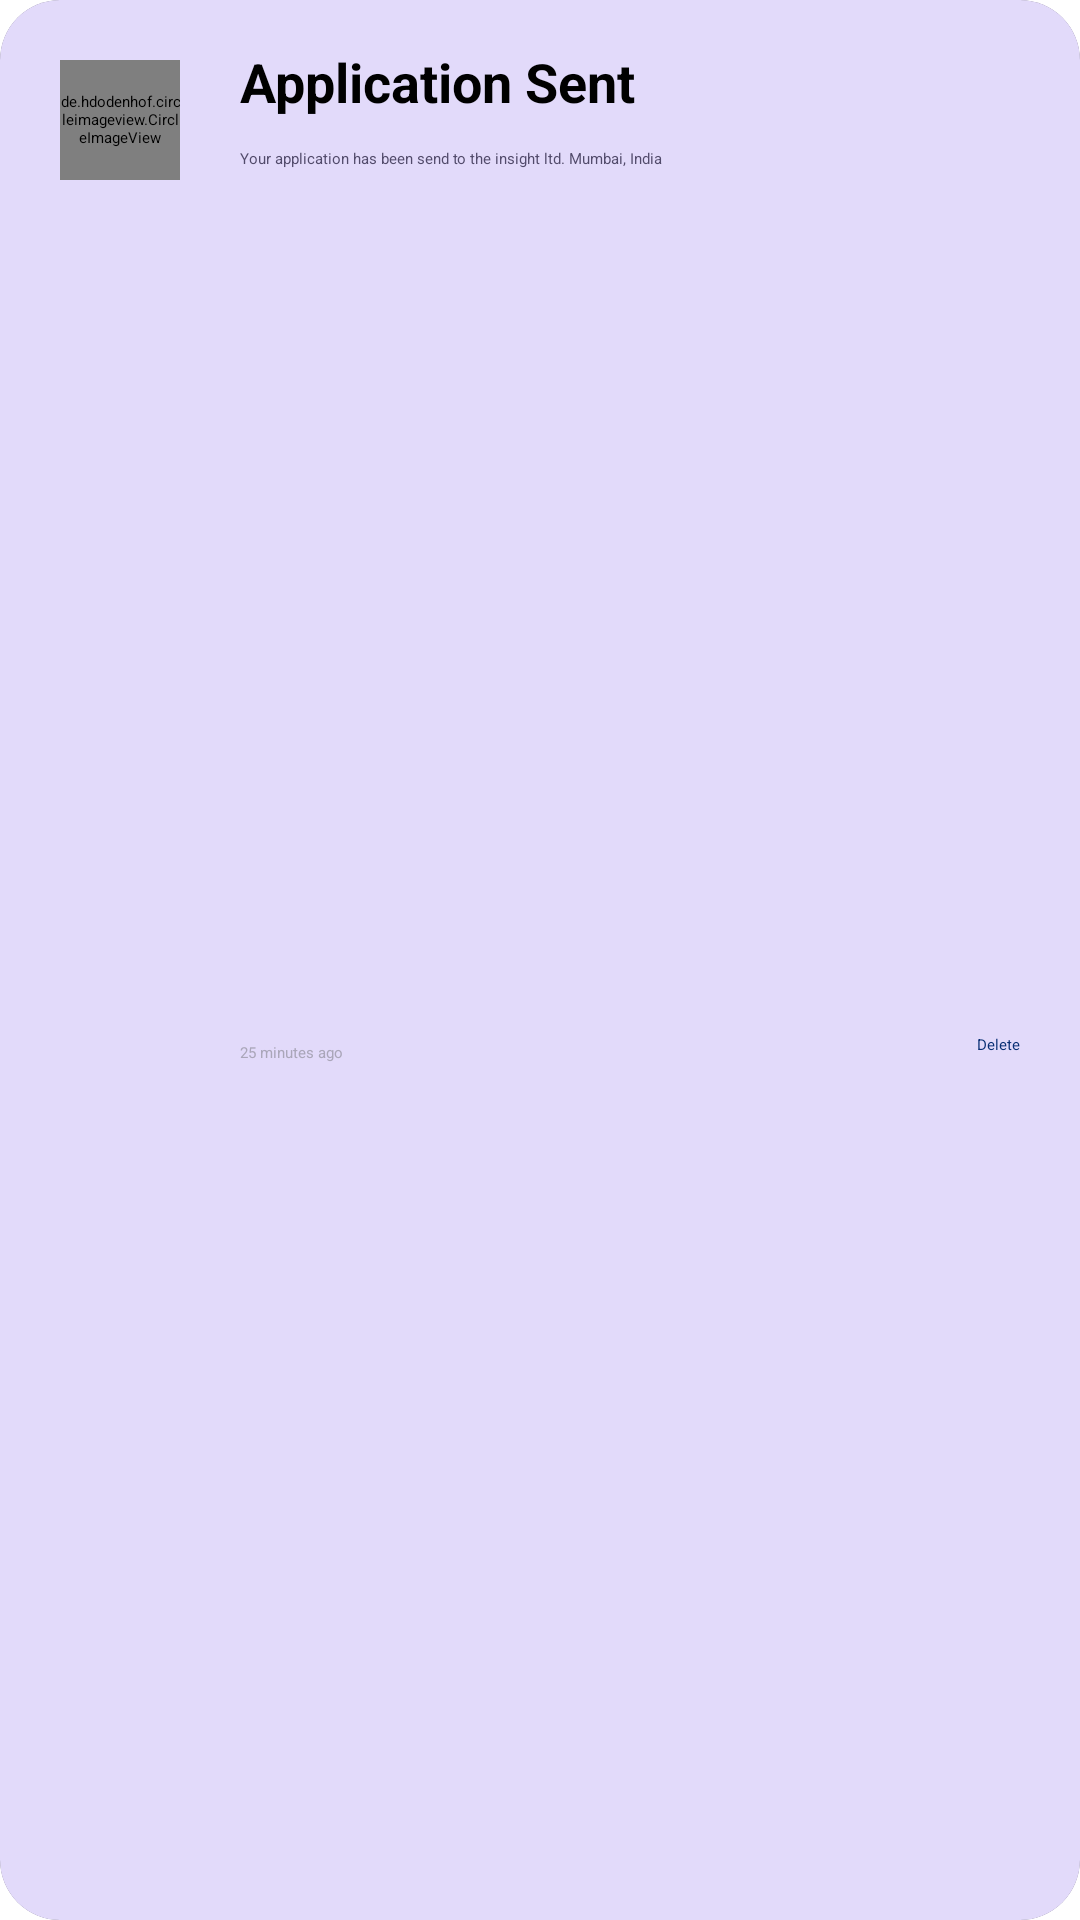

Produce the Android XML layout that renders to this screen, including the resource entries it uses.
<!-- AndroidManifest.xml: application theme Theme.Shramik -->
<!-- res/layout/notification_list_view.xml -->
<?xml version="1.0" encoding="utf-8"?>
<androidx.cardview.widget.CardView xmlns:android="http://schemas.android.com/apk/res/android"
    android:layout_width="match_parent"
    android:layout_height="wrap_content"
    app:cardCornerRadius="20dp"
    android:layout_marginStart="30dp"
    android:layout_marginEnd="30dp"
    android:layout_marginTop="10dp"
    xmlns:app="http://schemas.android.com/apk/res-auto">


        <androidx.constraintlayout.widget.ConstraintLayout
            android:layout_width="match_parent"
            android:layout_height="match_parent"
            android:background="@color/purple_light"
            android:paddingStart="20dp"
            android:paddingEnd="20dp"
            android:minHeight="100dp"
            app:layout_constraintTop_toTopOf="parent"
            app:layout_constraintBottom_toBottomOf="parent"
            app:layout_constraintStart_toStartOf="parent"
            app:layout_constraintEnd_toEndOf="parent"
            >

            <de.hdodenhof.circleimageview.CircleImageView
                android:id="@+id/circleImageView"
                android:layout_width="40dp"
                android:layout_height="40dp"
                android:layout_marginTop="20dp"
                android:src="@drawable/user"
                app:layout_constraintStart_toStartOf="parent"
                app:layout_constraintTop_toTopOf="parent" />

            <TextView
                android:id="@+id/title"
                android:layout_width="0dp"
                android:layout_height="wrap_content"
                android:layout_marginStart="20dp"
                android:layout_marginTop="15dp"
                android:text="Application Sent"
                android:textColor="@color/black"
                android:textSize="18sp"
                android:textStyle="bold"
                app:layout_constraintEnd_toEndOf="parent"
                app:layout_constraintStart_toEndOf="@+id/circleImageView"
                app:layout_constraintTop_toTopOf="parent" />

            <TextView
                android:id="@+id/company_name"
                android:layout_width="0dp"
                android:layout_height="wrap_content"
                android:layout_marginTop="10dp"
                android:textColor="@color/light_black"
                android:text="Your application has been send to the insight ltd. Mumbai, India"
                app:layout_constraintEnd_toEndOf="parent"
                app:layout_constraintStart_toStartOf="@+id/title"
                app:layout_constraintTop_toBottomOf="@id/title" />

            <TextView
                android:id="@+id/time"
                android:layout_width="0dp"
                android:layout_height="wrap_content"
                android:layout_marginTop="15dp"
                android:layout_marginBottom="10dp"
                android:layout_marginEnd="10dp"
                android:text="25 minutes ago"
                android:textColor="@color/dark_grey"
                app:layout_constraintBottom_toBottomOf="parent"
                app:layout_constraintEnd_toStartOf="@+id/delete"
                app:layout_constraintStart_toStartOf="@+id/company_name"
                app:layout_constraintTop_toBottomOf="@+id/company_name" />

            <TextView
                android:id="@+id/delete"
                android:layout_width="wrap_content"
                android:layout_height="wrap_content"
                android:layout_marginTop="15dp"
                android:layout_marginBottom="15dp"
                android:text="Delete"
                android:textColor="@color/dark_blue"
                app:layout_constraintBottom_toBottomOf="parent"
                app:layout_constraintEnd_toEndOf="parent"
                app:layout_constraintTop_toBottomOf="@+id/company_name" />

        </androidx.constraintlayout.widget.ConstraintLayout>



</androidx.cardview.widget.CardView>
<!-- resources referenced by this layout -->
<resources>
  <color name="black">#FF000000</color>
  <color name="dark_blue">#082E74</color>
  <color name="dark_grey">#AAA6B9</color>
  <color name="light_black">#524B6B</color>
  <color name="purple_light">#E2DAFA</color>
</resources>
